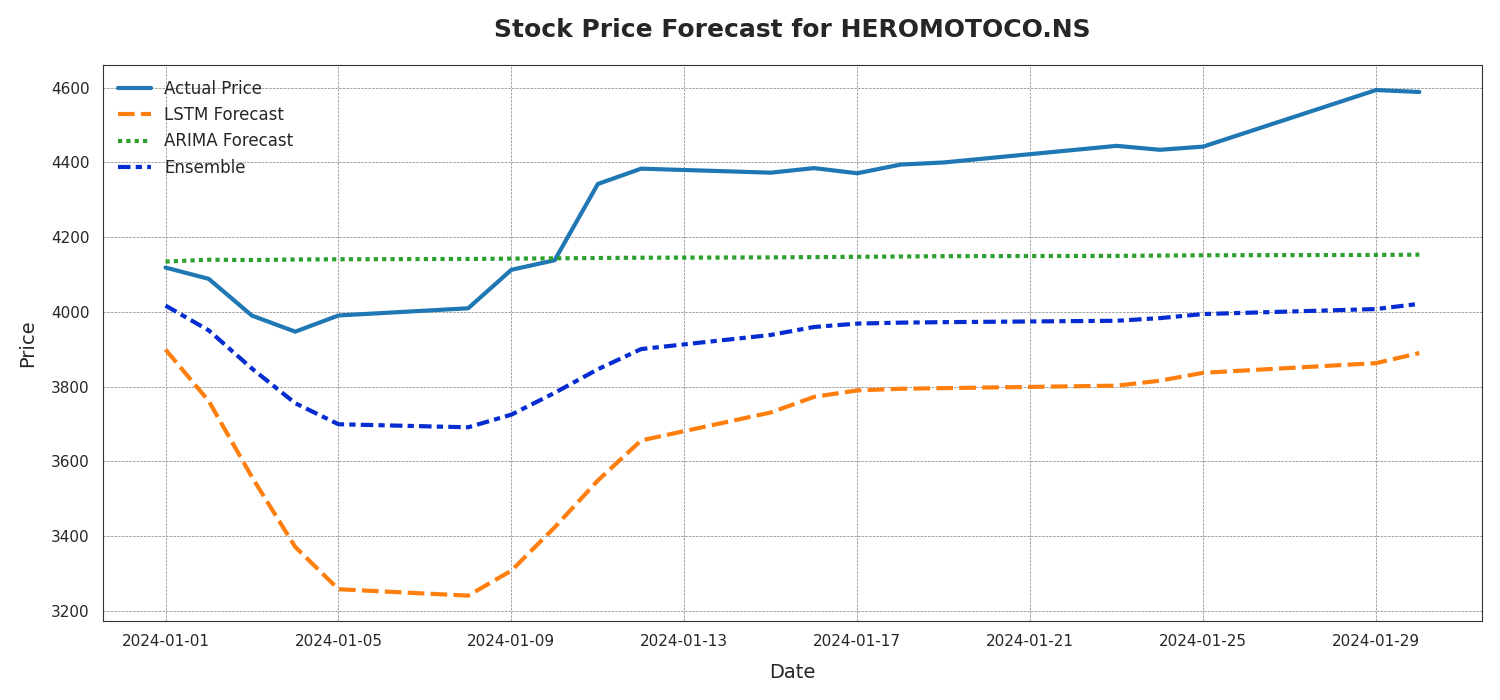

Data behind this chart, as committed beside it:
Date, Actual Price, LSTM Forecast, ARIMA Forecast, Ensemble
2024-01-01, 4119, 3899, 4135, 4017
2024-01-02, 4088, 3761, 4139, 3950
2024-01-03, 3990, 3558, 4139, 3848
2024-01-04, 3947, 3371, 4140, 3756
2024-01-05, 3990, 3258, 4141, 3699
2024-01-08, 4010, 3241, 4142, 3691
2024-01-09, 4112, 3308, 4142, 3725
2024-01-10, 4138, 3423, 4143, 3783
2024-01-11, 4342, 3549, 4144, 3846
2024-01-12, 4383, 3656, 4145, 3900
2024-01-15, 4372, 3731, 4146, 3938
2024-01-16, 4385, 3772, 4146, 3959
2024-01-17, 4371, 3790, 4147, 3969
2024-01-18, 4394, 3794, 4148, 3971
2024-01-19, 4400, 3796, 4149, 3972
2024-01-23, 4444, 3802, 4150, 3976
2024-01-24, 4434, 3816, 4151, 3983
2024-01-25, 4442, 3837, 4151, 3994
2024-01-29, 4594, 3863, 4152, 4007
2024-01-30, 4588, 3890, 4153, 4021
